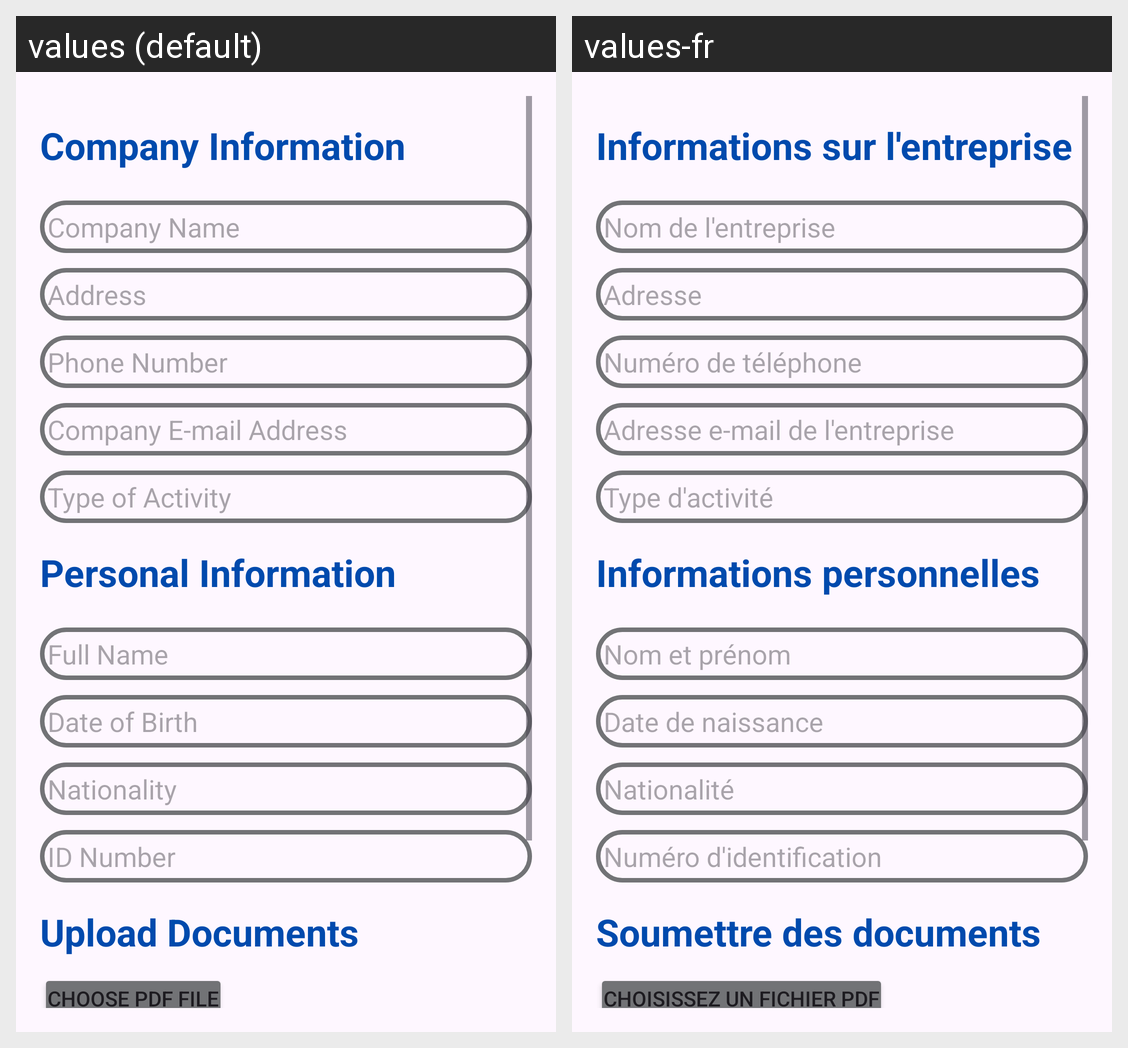

Translations of the strings shown on this Android screen, per locale in the grid:
Android screen res/layout/activity_submit_request.xml rendered under 2 locales, left to right: values (default), values-fr. Device: Nexus 5 (rendered at 1080×1920; each locale shown at half size, 540×960, under a caption strip naming it); theme Theme.RegistreComMobile.
Strings drawn on this screen, with the default value and each locale's value (text and hints the layout hard-codes, and strings that could not be matched under every locale, appear in the picture but are not listed):

companyinformation
  values: Company Information
  values-fr: Informations sur l'entreprise

companyname
  values: Company Name
  values-fr: Nom de l'entreprise

address
  values: Address
  values-fr: Adresse

phonenumber
  values: Phone Number
  values-fr: Numéro de téléphone

companyemail
  values: Company E-mail Address
  values-fr: Adresse e-mail de l'entreprise

typeofactivity
  values: Type of Activity
  values-fr: Type d'activité

personalinfo
  values: Personal Information
  values-fr: Informations personnelles

fullname
  values: Full Name
  values-fr: Nom et prénom

dateofbirth
  values: Date of Birth
  values-fr: Date de naissance

nationality
  values: Nationality
  values-fr: Nationalité

idnumber
  values: ID Number
  values-fr: Numéro d'identification

pdf
  values: Upload Documents
  values-fr: Soumettre des documents

choosepdf
  values: Choose PDF File
  values-fr: Choisissez un fichier PDF
